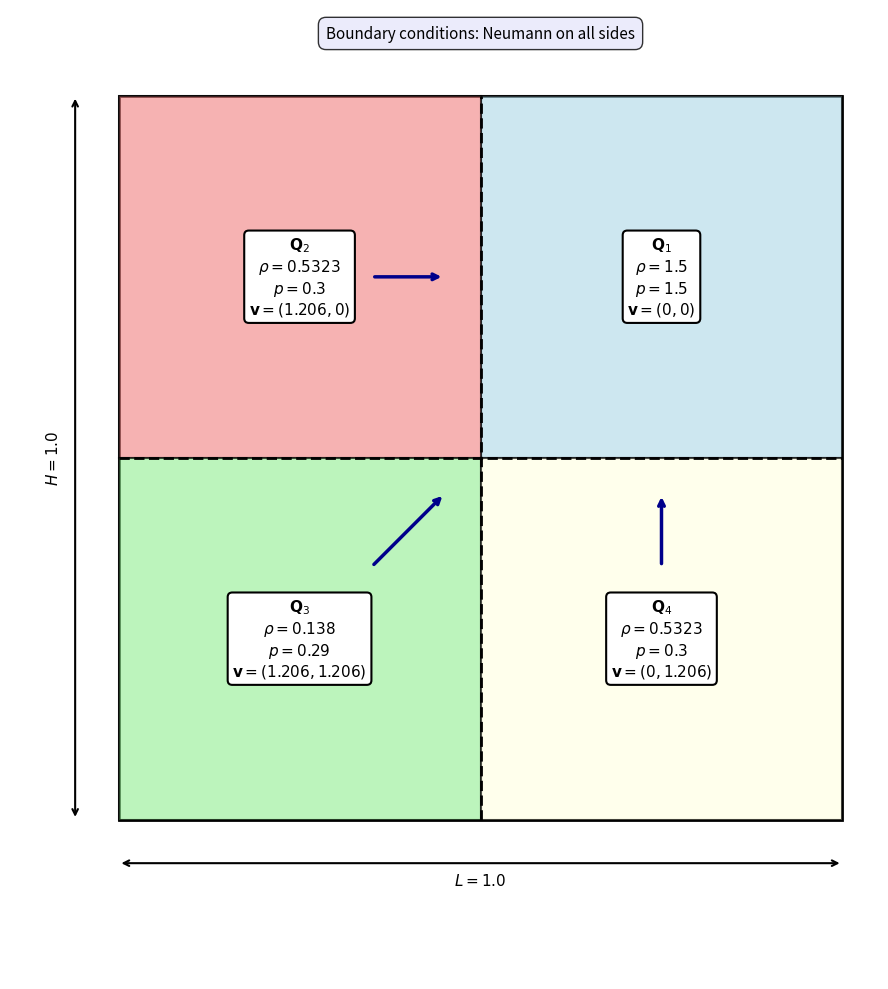

Write the Python code that produced this figure.
#!/usr/bin/env python3
"""
Create a schematic diagram of the 2D Riemann problem - Configuration 3 setup.
"""

import numpy as np
import matplotlib.pyplot as plt
from matplotlib.patches import Rectangle
import matplotlib.patches as mpatches

# Create figure
fig, ax = plt.subplots(figsize=(10, 10))

# Domain boundaries (from riemann_2d.hpp)
domain_width = 1.0
domain_height = 1.0

# Interface positions (from riemann_2d.hpp)
x0 = 0.5
y0 = 0.5

# Draw domain
ax.add_patch(
    Rectangle(
        (0, 0), domain_width, domain_height, fill=False, edgecolor="black", linewidth=2
    )
)

# Draw the four quadrants with different colors
# Quadrant 1: x >= 0.5, y >= 0.5 (top-right)
quad1 = Rectangle(
    (x0, y0),
    domain_width - x0,
    domain_height - y0,
    facecolor="lightblue",
    edgecolor="black",
    linewidth=1.5,
    alpha=0.6,
)
ax.add_patch(quad1)

# Quadrant 2: x < 0.5, y >= 0.5 (top-left)
quad2 = Rectangle(
    (0, y0),
    x0,
    domain_height - y0,
    facecolor="lightcoral",
    edgecolor="black",
    linewidth=1.5,
    alpha=0.6,
)
ax.add_patch(quad2)

# Quadrant 3: x < 0.5, y < 0.5 (bottom-left)
quad3 = Rectangle(
    (0, 0), x0, y0, facecolor="lightgreen", edgecolor="black", linewidth=1.5, alpha=0.6
)
ax.add_patch(quad3)

# Quadrant 4: x >= 0.5, y < 0.5 (bottom-right)
quad4 = Rectangle(
    (x0, 0),
    domain_width - x0,
    y0,
    facecolor="lightyellow",
    edgecolor="black",
    linewidth=1.5,
    alpha=0.6,
)
ax.add_patch(quad4)

# Draw interface lines
ax.plot([x0, x0], [0, domain_height], "k--", linewidth=2, label="Interface")
ax.plot([0, domain_width], [y0, y0], "k--", linewidth=2)

# Add state labels for each quadrant
# Quadrant 1 (top-right)
ax.text(
    0.75,
    0.75,
    r"$\mathbf{Q}_1$"
    + "\n"
    + r"$\rho = 1.5$"
    + "\n"
    + r"$p = 1.5$"
    + "\n"
    + r"$\mathbf{v} = (0, 0)$",
    fontsize=11,
    ha="center",
    va="center",
    bbox=dict(boxstyle="round", facecolor="white", edgecolor="black", linewidth=1.5),
)

# Quadrant 2 (top-left)
ax.text(
    0.25,
    0.75,
    r"$\mathbf{Q}_2$"
    + "\n"
    + r"$\rho = 0.5323$"
    + "\n"
    + r"$p = 0.3$"
    + "\n"
    + r"$\mathbf{v} = (1.206, 0)$",
    fontsize=11,
    ha="center",
    va="center",
    bbox=dict(boxstyle="round", facecolor="white", edgecolor="black", linewidth=1.5),
)

# Quadrant 3 (bottom-left)
ax.text(
    0.25,
    0.25,
    r"$\mathbf{Q}_3$"
    + "\n"
    + r"$\rho = 0.138$"
    + "\n"
    + r"$p = 0.29$"
    + "\n"
    + r"$\mathbf{v} = (1.206, 1.206)$",
    fontsize=11,
    ha="center",
    va="center",
    bbox=dict(boxstyle="round", facecolor="white", edgecolor="black", linewidth=1.5),
)

# Quadrant 4 (bottom-right)
ax.text(
    0.75,
    0.25,
    r"$\mathbf{Q}_4$"
    + "\n"
    + r"$\rho = 0.5323$"
    + "\n"
    + r"$p = 0.3$"
    + "\n"
    + r"$\mathbf{v} = (0, 1.206)$",
    fontsize=11,
    ha="center",
    va="center",
    bbox=dict(boxstyle="round", facecolor="white", edgecolor="black", linewidth=1.5),
)

# Add velocity arrows to show flow directions
arrow_props = dict(arrowstyle="->", lw=2.5, color="darkblue")

# Q2: velocity (1.206, 0) - rightward (positioned above the text box)
ax.annotate("", xy=(0.45, 0.75), xytext=(0.35, 0.75), arrowprops=arrow_props)

# Q3: velocity (1.206, 1.206) - diagonal (positioned in lower left corner)
ax.annotate("", xy=(0.45, 0.45), xytext=(0.35, 0.35), arrowprops=arrow_props)

# Q4: velocity (0, 1.206) - upward (positioned to the right of the text box)
ax.annotate("", xy=(0.75, 0.45), xytext=(0.75, 0.35), arrowprops=arrow_props)

# Mark interface position
# ax.text(x0 + 0.02, -0.08, r"$x = 0.5$", fontsize=12, ha="left", fontweight="bold")
# ax.text(
#     -0.08, y0, r"$y = 0.5$", fontsize=12, va="center", rotation=90, fontweight="bold"
# )

# Domain labels
# ax.text(domain_width / 2, -0.12, r"$x$", fontsize=14, ha="center", fontweight="bold")
# ax.text(-0.12, domain_height / 2, r"$y$", fontsize=14, va="center", fontweight="bold")

# Add dimensions
ax.annotate(
    "",
    xy=(domain_width, -0.06),
    xytext=(0, -0.06),
    arrowprops=dict(arrowstyle="<->", lw=1.5, color="black"),
)
ax.text(domain_width / 2, -0.09, f"$L = {domain_width}$", fontsize=11, ha="center")

ax.annotate(
    "",
    xy=(-0.06, domain_height),
    xytext=(-0.06, 0),
    arrowprops=dict(arrowstyle="<->", lw=1.5, color="black"),
)
ax.text(
    -0.09,
    domain_height / 2,
    f"$H = {domain_height}$",
    fontsize=11,
    ha="center",
    rotation=90,
    va="center",
)

# Boundary condition label (Neumann on all sides)
bc_text = "Boundary conditions: Neumann on all sides"
ax.text(
    0.5,
    1.08,
    bc_text,
    fontsize=11,
    ha="center",
    style="italic",
    bbox=dict(boxstyle="round,pad=0.5", facecolor="lavender", alpha=0.8),
)

# Set axis properties
ax.set_xlim(-0.15, domain_width + 0.05)
ax.set_ylim(-0.22, domain_height + 0.12)
ax.set_aspect("equal")
ax.axis("off")

plt.tight_layout()
plt.savefig("riemann2d_config3_setup.svg", bbox_inches="tight")
print("Figure saved: riemann2d_config3_setup.svg")
plt.close()

print("2D Riemann Configuration 3 setup diagram created successfully!")
